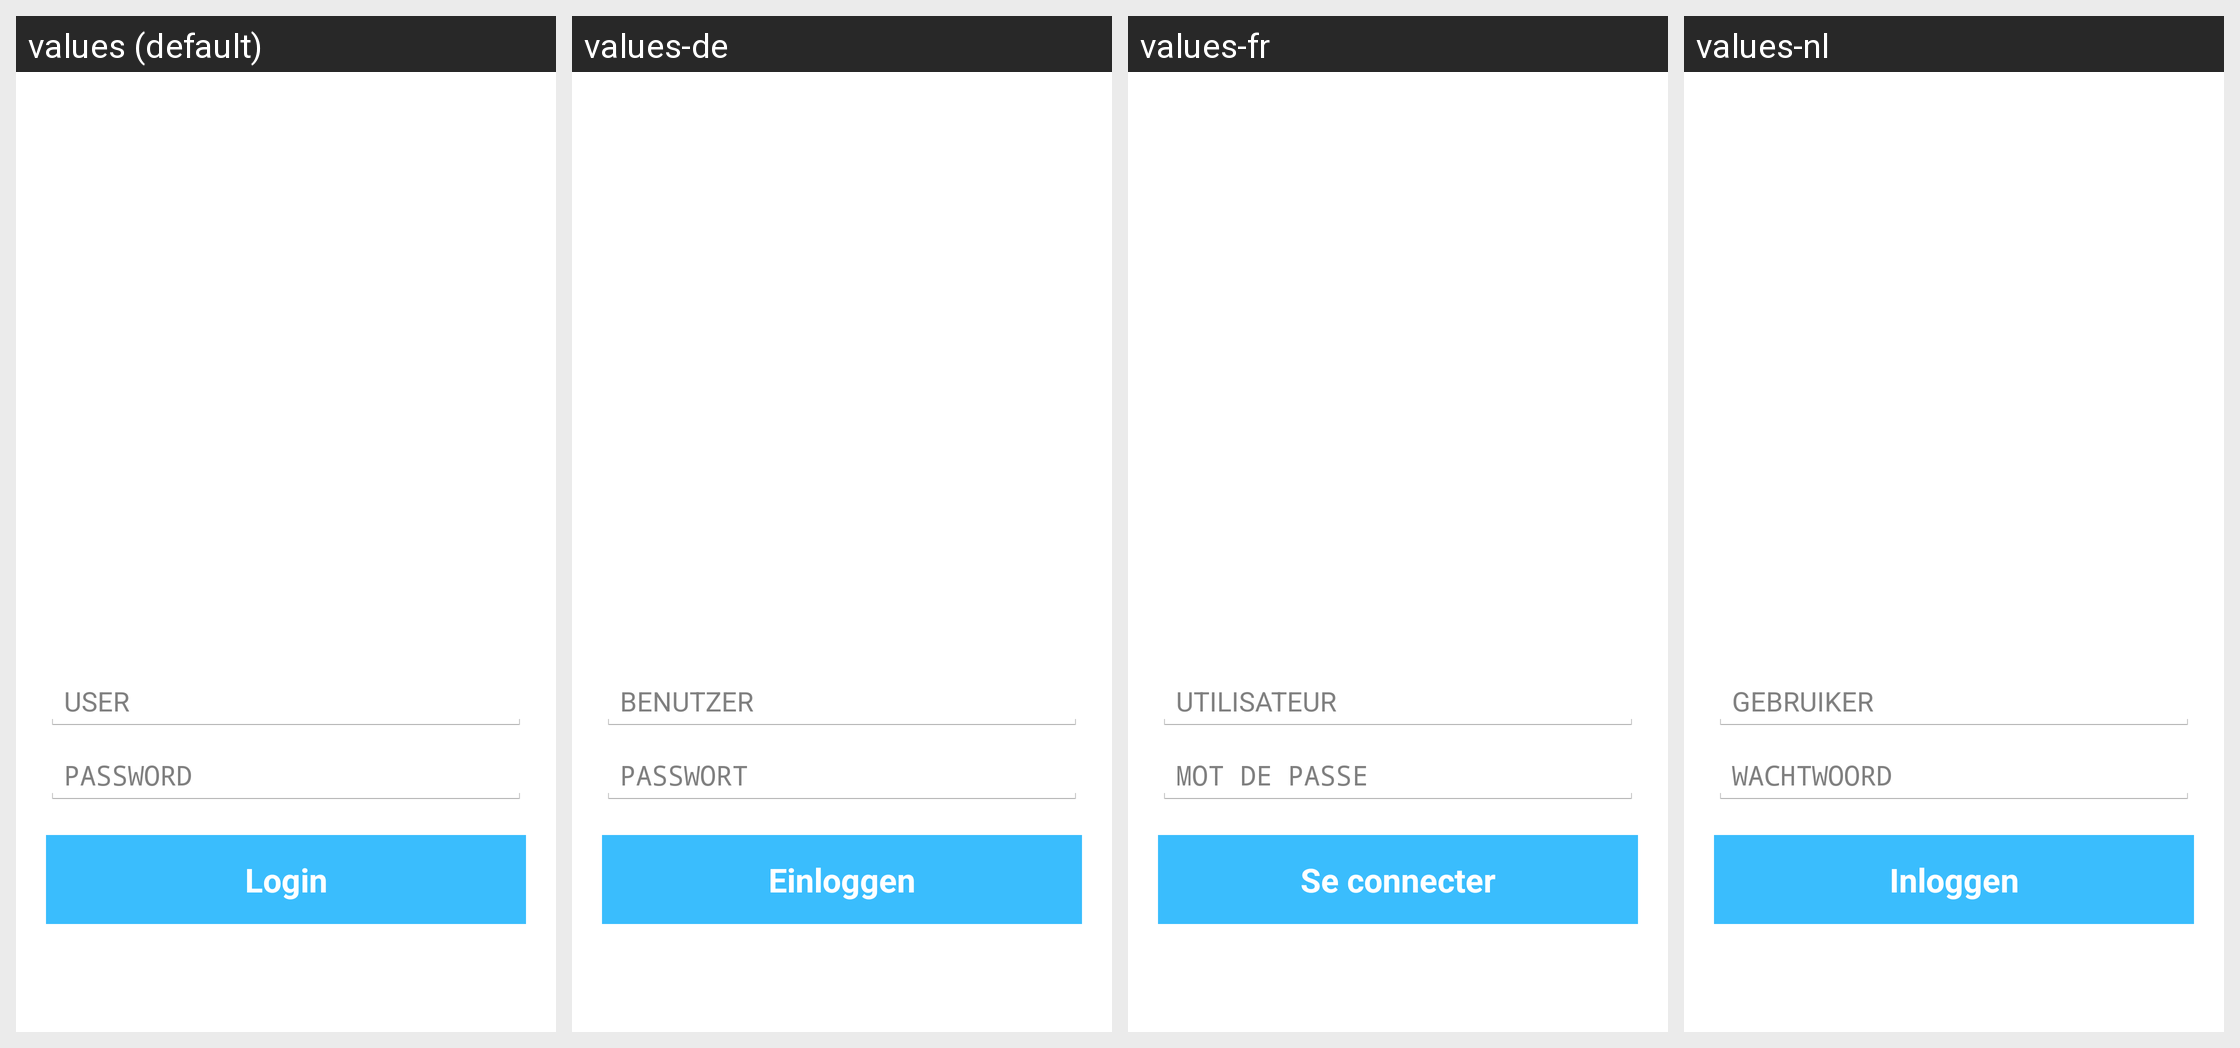

Here is an Android app screen in its default locale and in the app's own translations. Write out the translated-string differences for the strings that appear on this screen.
Android screen res/layout/login.xml rendered under 4 locales, left to right: values (default), values-de, values-fr, values-nl. Device: Nexus 5 (rendered at 1080×1920; each locale shown at half size, 540×960, under a caption strip naming it); theme AlfredoAppTheme.
Strings drawn on this screen, with the default value and each locale's value (text and hints the layout hard-codes, and strings that could not be matched under every locale, appear in the picture but are not listed):

user
  values: USER
  values-de: BENUTZER
  values-fr: UTILISATEUR
  values-nl: GEBRUIKER

password
  values: PASSWORD
  values-de: PASSWORT
  values-fr: MOT DE PASSE
  values-nl: WACHTWOORD

enter
  values: Login
  values-de: Einloggen
  values-fr: Se connecter
  values-nl: Inloggen
